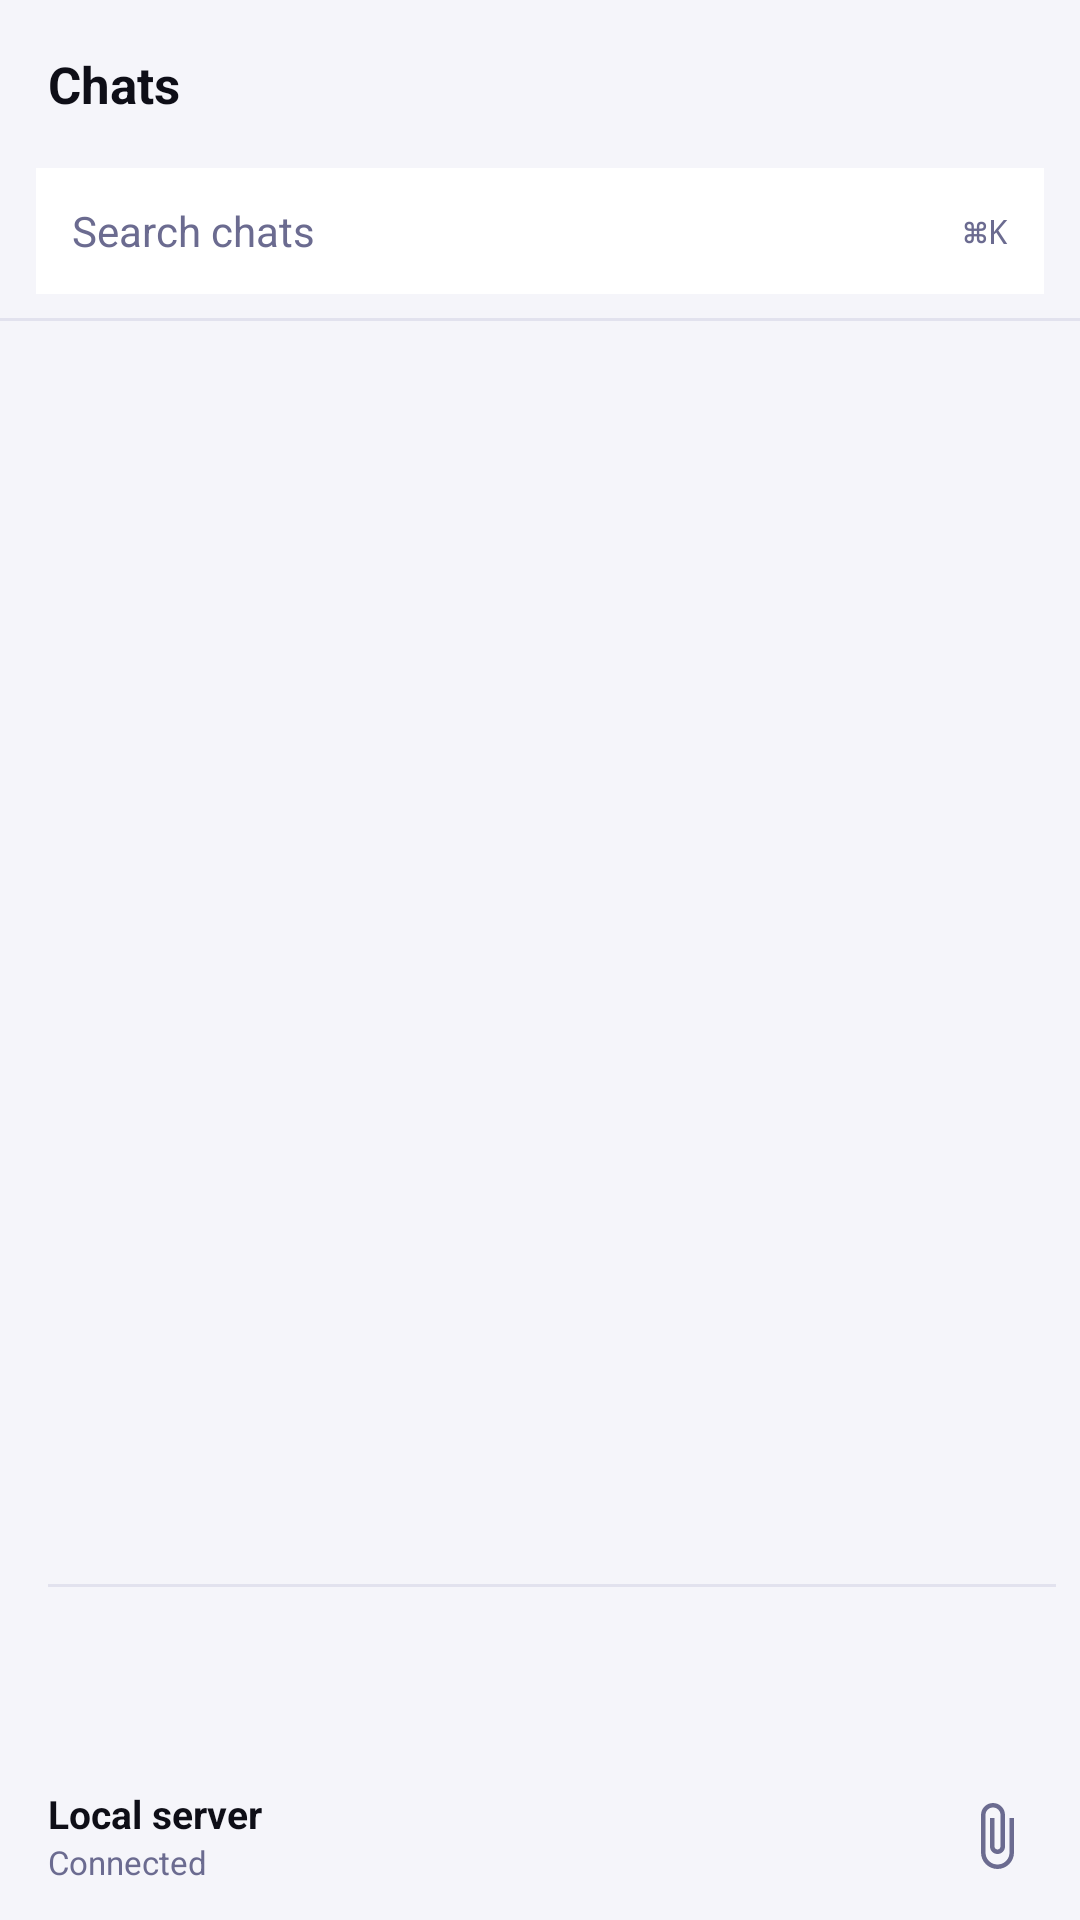

Write the Android layout XML for this screen, with the resource values it uses.
<!-- AndroidManifest.xml: application theme Theme.OllamaMobile -->
<!-- res/layout/layout_sidebar.xml -->
<?xml version="1.0" encoding="utf-8"?>
<LinearLayout xmlns:android="http://schemas.android.com/apk/res/android"
    android:layout_width="300dp"
    android:layout_height="match_parent"
    android:orientation="vertical"
    android:background="@color/colorBackground">

    
    <LinearLayout
        android:layout_width="match_parent"
        android:layout_height="56dp"
        android:orientation="horizontal"
        android:gravity="center_vertical"
        android:paddingStart="16dp"
        android:paddingEnd="8dp">

        <TextView
            android:layout_width="0dp"
            android:layout_height="wrap_content"
            android:layout_weight="1"
            android:text="Chats"
            android:textSize="17sp"
            android:textStyle="bold"
            android:textColor="@color/colorTextPrimary"/>

        <ImageButton
            android:id="@+id/btnNewChat"
            android:layout_width="40dp"
            android:layout_height="40dp"
            android:src="@drawable/ic_edit_title"
            android:tint="@color/colorTextPrimary"
            android:background="?attr/selectableItemBackgroundBorderless"
            android:contentDescription="New chat"/>

    </LinearLayout>

    
    <LinearLayout
        android:id="@+id/searchRow"
        android:layout_width="match_parent"
        android:layout_height="42dp"
        android:orientation="horizontal"
        android:gravity="center_vertical"
        android:background="@color/colorCard"
        android:layout_marginStart="12dp"
        android:layout_marginEnd="12dp"
        android:layout_marginBottom="8dp"
        android:paddingStart="12dp"
        android:paddingEnd="12dp"
        android:clickable="true"
        android:focusable="true">

        <TextView
            android:layout_width="0dp"
            android:layout_height="wrap_content"
            android:layout_weight="1"
            android:text="Search chats"
            android:textSize="14sp"
            android:textColor="@color/colorTextMuted"/>

        <TextView
            android:layout_width="wrap_content"
            android:layout_height="wrap_content"
            android:text="⌘K"
            android:textSize="11sp"
            android:textColor="@color/colorTextMuted"
            android:fontFamily="monospace"/>

    </LinearLayout>

    
    <View
        android:layout_width="match_parent"
        android:layout_height="1dp"
        android:background="@color/colorBorder"
        android:layout_marginBottom="4dp"/>

    
    <androidx.recyclerview.widget.RecyclerView
        android:id="@+id/rvSidebarConversations"
        android:layout_width="match_parent"
        android:layout_height="0dp"
        android:layout_weight="1"
        android:paddingTop="4dp"
        android:paddingBottom="4dp"
        android:clipToPadding="false"
        android:scrollbars="none"/>

    
    <LinearLayout
        android:layout_width="match_parent"
        android:layout_height="56dp"
        android:orientation="horizontal"
        android:gravity="center_vertical"
        android:paddingStart="16dp"
        android:paddingEnd="8dp"
        android:background="@color/colorBackground">

        <View
            android:layout_width="match_parent"
            android:layout_height="1dp"
            android:background="@color/colorBorder"
            android:layout_gravity="top"/>

    </LinearLayout>

    <LinearLayout
        android:layout_width="match_parent"
        android:layout_height="56dp"
        android:orientation="horizontal"
        android:gravity="center_vertical"
        android:paddingStart="16dp"
        android:paddingEnd="8dp"
        android:background="@color/colorBackground">

        <LinearLayout
            android:layout_width="0dp"
            android:layout_height="wrap_content"
            android:layout_weight="1"
            android:orientation="vertical">

            <TextView
                android:id="@+id/tvConnectionLabel"
                android:layout_width="wrap_content"
                android:layout_height="wrap_content"
                android:text="Local server"
                android:textSize="13sp"
                android:textStyle="bold"
                android:textColor="@color/colorTextPrimary"/>

            <TextView
                android:id="@+id/tvConnectionDetail"
                android:layout_width="wrap_content"
                android:layout_height="wrap_content"
                android:text="Connected"
                android:textSize="11sp"
                android:textColor="@color/colorTextMuted"/>

        </LinearLayout>

        <ImageButton
            android:id="@+id/btnSidebarSettings"
            android:layout_width="40dp"
            android:layout_height="40dp"
            android:src="@drawable/ic_attach_file"
            android:tint="@color/colorTextMuted"
            android:background="?attr/selectableItemBackgroundBorderless"
            android:contentDescription="Settings"/>

    </LinearLayout>

</LinearLayout>
<!-- resources referenced by this layout -->
<resources>
  <color name="colorBackground">#F5F5FA</color>
  <color name="colorBorder">#E2E2EE</color>
  <color name="colorCard">#FFFFFF</color>
  <color name="colorTextMuted">#6B6B90</color>
  <color name="colorTextPrimary">#0E0E17</color>
  <!-- drawable ic_attach_file (drawable) -->
  <vector xmlns:android="http://schemas.android.com/apk/res/android"
      android:width="24dp"
      android:height="24dp"
      android:viewportWidth="24"
      android:viewportHeight="24">
    <path
        android:fillColor="@android:color/black"
        android:pathData="M16.5,6v11.5c0,2.21-1.79,4-4,4s-4-1.79-4-4V5c0-1.38,1.12-2.5,2.5-2.5s2.5,1.12,2.5,2.5v10.5c0,0.55-0.45,1-1,1s-1-0.45-1-1V6H10v9.5c0,1.38,1.12,2.5,2.5,2.5s2.5-1.12,2.5-2.5V5c0-2.21-1.79-4-4-4S7,2.79,7,5v12.5c0,3.04,2.46,5.5,5.5,5.5s5.5-2.46,5.5-5.5V6H16.5z"/>
  </vector>
  <style name="Theme.OllamaMobile" parent="Theme.MaterialComponents.DayNight.NoActionBar">
          <item name="colorPrimary">@color/colorPrimary</item>
          <item name="colorPrimaryVariant">@color/colorPrimaryVariant</item>
          <item name="colorOnPrimary">@color/colorOnPrimary</item>
          <item name="colorSecondary">@color/colorSecondary</item>
          <item name="colorOnSecondary">@color/white</item>
          <item name="colorSurface">@color/colorCard</item>
          <item name="colorOnSurface">@color/colorTextPrimary</item>
          <item name="android:colorBackground">@color/colorBackground</item>
          <item name="android:windowBackground">@color/colorBackground</item>
          <item name="android:statusBarColor">@color/colorBackground</item>
          <item name="android:navigationBarColor">@color/colorBackground</item>
          <item name="android:windowLightStatusBar">true</item>
          <item name="android:textColorPrimary">@color/colorTextPrimary</item>
          <item name="android:textColorSecondary">@color/colorTextMuted</item>
          <item name="editTextColor">@color/colorTextPrimary</item>
          <item name="android:editTextColor">@color/colorTextPrimary</item>
  
          
          <item name="materialButtonStyle">@style/AppButton</item>
          <item name="materialButtonOutlinedStyle">@style/AppButtonOutlined</item>
  
          
          <item name="bottomSheetDialogTheme">@style/AppBottomSheetDialog</item>
      </style>
  <color name="colorPrimary">#7857FF</color>
  <color name="colorPrimaryVariant">#5A3FD6</color>
  <color name="colorOnPrimary">#FFFFFF</color>
  <color name="colorSecondary">#FF5590</color>
  <color name="white">#FFFFFFFF</color>
  <style name="AppButton" parent="Widget.MaterialComponents.Button">
          <item name="cornerRadius">12dp</item>
      </style>
  <style name="AppButtonOutlined" parent="Widget.MaterialComponents.Button.OutlinedButton">
          <item name="cornerRadius">12dp</item>
          <item name="strokeColor">@color/colorBorder</item>
      </style>
  <style name="AppBottomSheetDialog" parent="Theme.MaterialComponents.BottomSheetDialog">
          <item name="bottomSheetStyle">@style/AppBottomSheet</item>
          <item name="android:windowIsFloating">false</item>
          <item name="android:statusBarColor">@android:color/transparent</item>
      </style>
  <style name="AppBottomSheet" parent="Widget.MaterialComponents.BottomSheet.Modal">
          <item name="backgroundTint">@color/colorSurface</item>
          <item name="shapeAppearanceOverlay">@style/BottomSheetShapeAppearance</item>
      </style>
  <color name="colorSurface">#FFFFFF</color>
  <style name="BottomSheetShapeAppearance" parent="">
          <item name="cornerFamily">rounded</item>
          <item name="cornerSizeTopLeft">24dp</item>
          <item name="cornerSizeTopRight">24dp</item>
          <item name="cornerSizeBottomLeft">0dp</item>
          <item name="cornerSizeBottomRight">0dp</item>
      </style>
</resources>
